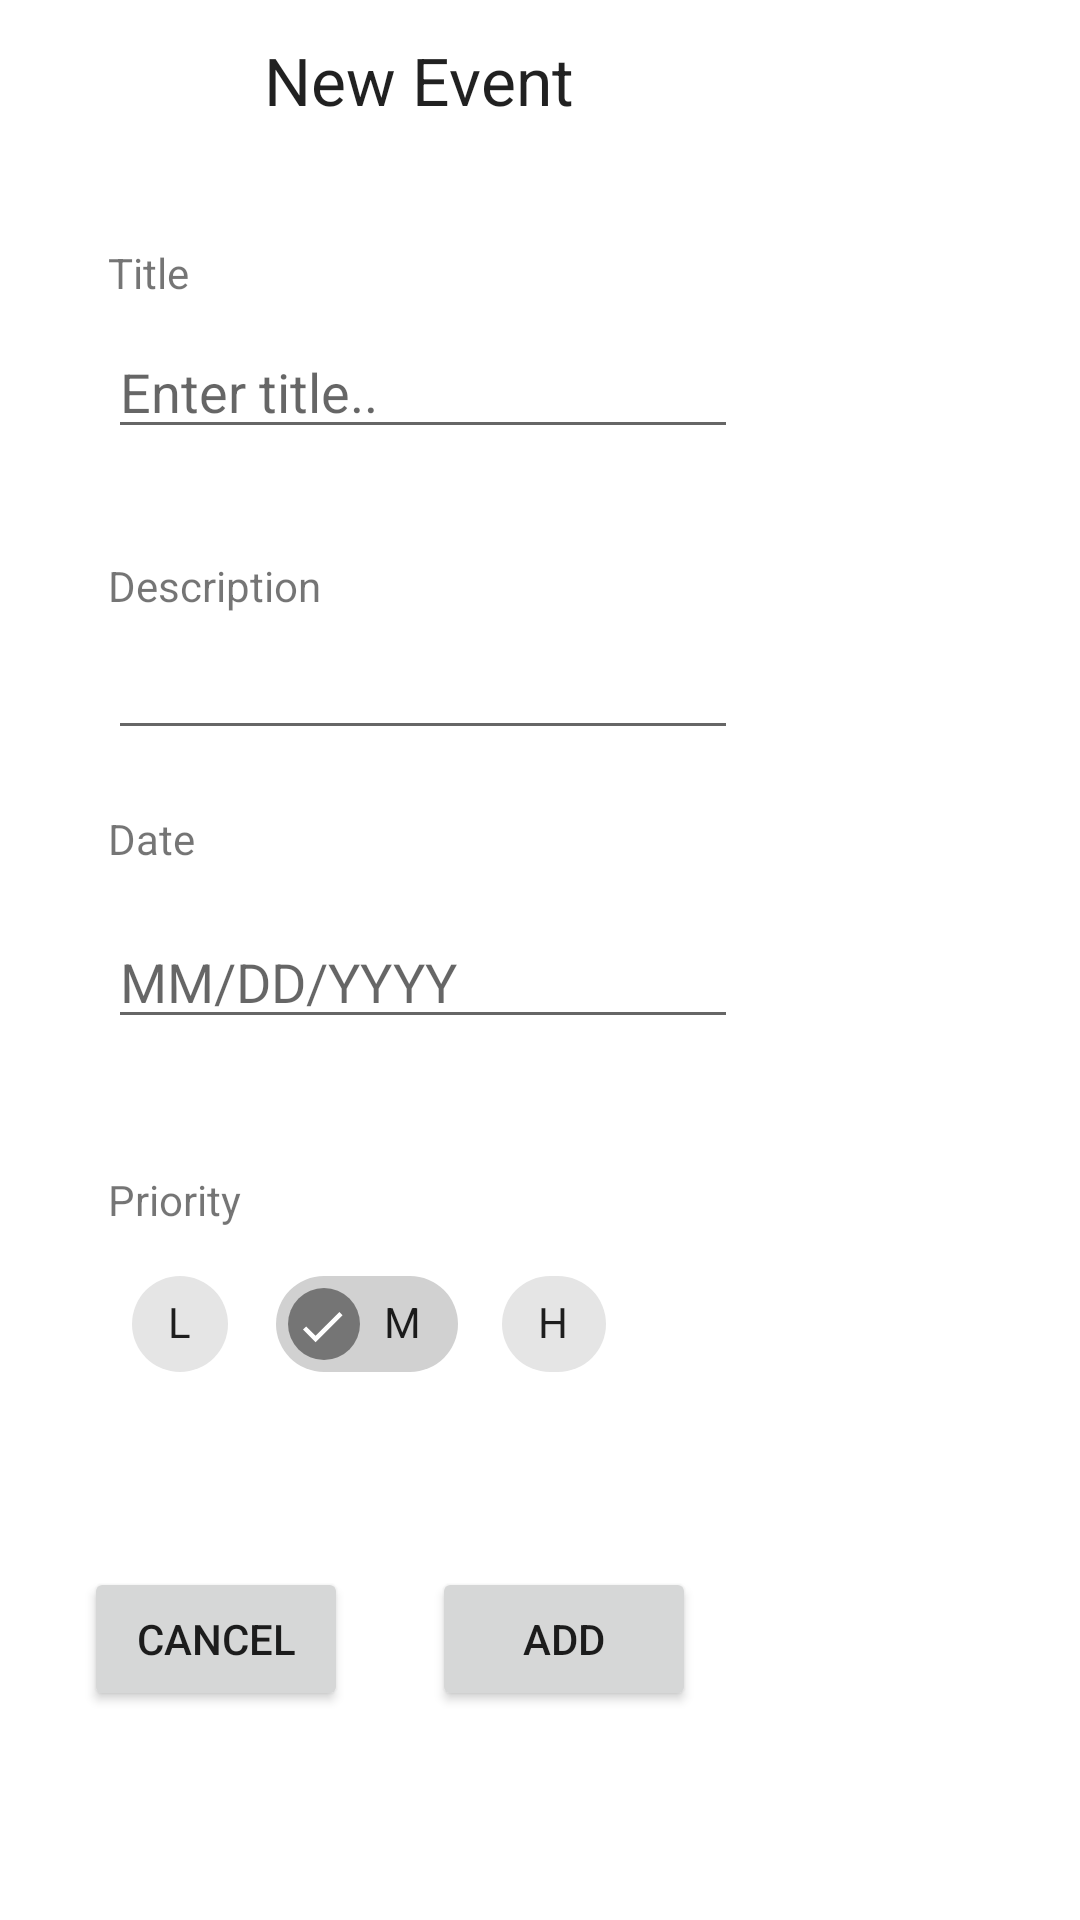

Produce the Android XML layout that renders to this screen, including the resource entries it uses.
<!-- AndroidManifest.xml: application theme Theme.CraigOEventApp -->
<!-- res/layout/fragment_add_event.xml -->
<?xml version="1.0" encoding="utf-8"?>

<androidx.constraintlayout.widget.ConstraintLayout xmlns:android="http://schemas.android.com/apk/res/android"
    xmlns:app="http://schemas.android.com/apk/res-auto"
    xmlns:tools="http://schemas.android.com/tools"
    android:id="@+id/newEventConstraint"
    android:layout_width="380dp"
    android:layout_height="600dp"
    tools:layout_editor_absoluteX="27dp"
    tools:layout_editor_absoluteY="-2dp">


    <TextView
        android:id="@+id/textNewEventLabel"
        style="@style/TextAppearance.AppCompat.Large"
        android:layout_width="wrap_content"
        android:layout_height="wrap_content"
        android:layout_marginStart="88dp"
        android:layout_marginTop="12dp"
        android:text="@string/new_event_label"
        app:layout_constraintStart_toStartOf="parent"
        app:layout_constraintTop_toTopOf="parent" />

    <TextView
        android:id="@+id/textNewEventDateLabel"
        android:layout_width="wrap_content"
        android:layout_height="wrap_content"
        android:layout_marginStart="36dp"
        android:layout_marginTop="20dp"
        android:text="@string/new_event_date_label"
        app:layout_constraintStart_toStartOf="parent"
        app:layout_constraintTop_toBottomOf="@+id/editTextNewEventDesc" />

    <Button
        android:id="@+id/buttonNewEventCancel"
        android:layout_width="wrap_content"
        android:layout_height="wrap_content"
        android:layout_marginStart="28dp"
        android:layout_marginTop="52dp"
        android:text="@string/cancel_button_text"
        android:onClick="onCancelClicked"
        app:layout_constraintStart_toStartOf="parent"
        app:layout_constraintTop_toBottomOf="@+id/chipGroupPriority" />

    <Button
        android:id="@+id/buttonNewEventAdd"
        android:layout_width="wrap_content"
        android:layout_height="wrap_content"
        android:layout_marginStart="28dp"
        android:layout_marginTop="52dp"
        android:text="@string/add_button_text"
        android:onClick="onAddEvent"
        app:layout_constraintStart_toEndOf="@+id/buttonNewEventCancel"
        app:layout_constraintTop_toBottomOf="@+id/chipGroupPriority" />

    <TextView
        android:id="@+id/textNewEventDescLabel"
        android:layout_width="wrap_content"
        android:layout_height="wrap_content"
        android:layout_marginStart="36dp"
        android:layout_marginTop="36dp"
        android:text="@string/new_event_desc_label"
        app:layout_constraintStart_toStartOf="parent"
        app:layout_constraintTop_toBottomOf="@+id/editTextNewEventTitle" />

    <TextView
        android:id="@+id/textNewEventPriorityLabel"
        android:layout_width="wrap_content"
        android:layout_height="wrap_content"
        android:layout_marginStart="36dp"
        android:layout_marginTop="44dp"
        android:text="@string/new_event_priority_label"
        app:layout_constraintStart_toStartOf="parent"
        app:layout_constraintTop_toBottomOf="@+id/editTextDate" />

    <com.google.android.material.chip.ChipGroup
        android:id="@+id/chipGroupPriority"
        android:layout_width="209dp"
        android:layout_height="53dp"
        android:layout_marginStart="36dp"
        android:layout_marginTop="8dp"
        app:layout_constraintStart_toStartOf="parent"
        app:layout_constraintTop_toBottomOf="@+id/textNewEventPriorityLabel">

        <com.google.android.material.chip.Chip
            android:id="@+id/chipPriorityLow"
            android:layout_width="wrap_content"
            android:layout_height="wrap_content"
            android:checkable="true"
            android:text="L"
            tools:layout_editor_absoluteX="39dp"
            tools:layout_editor_absoluteY="405dp" />

        <com.google.android.material.chip.Chip
            android:id="@+id/chipPriorityMed"
            android:layout_width="wrap_content"
            android:layout_height="wrap_content"
            android:checkable="true"
            android:checked="true"
            android:text="M"
            tools:layout_editor_absoluteX="95dp"
            tools:layout_editor_absoluteY="405dp" />

        <com.google.android.material.chip.Chip
            android:id="@+id/chipPriorityHigh"
            android:layout_width="wrap_content"
            android:layout_height="wrap_content"
            android:checkable="true"
            android:text="H"
            tools:layout_editor_absoluteX="151dp"
            tools:layout_editor_absoluteY="405dp" />
    </com.google.android.material.chip.ChipGroup>

    <EditText
        android:id="@+id/editTextDate"
        android:layout_width="wrap_content"
        android:layout_height="wrap_content"
        android:layout_marginStart="36dp"
        android:layout_marginTop="16dp"
        android:ems="10"
        android:inputType="date"
        android:hint="@string/new_event_date_hint"
        app:layout_constraintStart_toStartOf="parent"
        app:layout_constraintTop_toBottomOf="@+id/textNewEventDateLabel" />

    <TextView
        android:id="@+id/textNewEventTitleLabel"
        android:layout_width="wrap_content"
        android:layout_height="wrap_content"
        android:layout_marginStart="36dp"
        android:layout_marginTop="40dp"
        android:text="@string/new_event_title_label"
        app:layout_constraintStart_toStartOf="parent"
        app:layout_constraintTop_toBottomOf="@+id/textNewEventLabel" />

    <EditText
        android:id="@+id/editTextNewEventDesc"
        android:layout_width="wrap_content"
        android:layout_height="wrap_content"
        android:layout_marginStart="36dp"
        android:layout_marginTop="4dp"
        android:ems="10"
        android:inputType="textLongMessage"
        app:layout_constraintStart_toStartOf="parent"
        app:layout_constraintTop_toBottomOf="@+id/textNewEventDescLabel" />

    <EditText
        android:id="@+id/editTextNewEventTitle"
        android:layout_width="wrap_content"
        android:layout_height="wrap_content"
        android:layout_marginStart="36dp"
        android:layout_marginTop="8dp"
        android:ems="10"
        android:hint="@string/new_event_title_hint"
        android:inputType="textPersonName"
        app:layout_constraintStart_toStartOf="parent"
        app:layout_constraintTop_toBottomOf="@+id/textNewEventTitleLabel" />

</androidx.constraintlayout.widget.ConstraintLayout>
<!-- resources referenced by this layout -->
<resources>
  <string name="add_button_text">Add</string>
  <string name="cancel_button_text">Cancel</string>
  <string name="new_event_date_hint">MM/DD/YYYY</string>
  <string name="new_event_date_label">Date</string>
  <string name="new_event_desc_label">Description</string>
  <string name="new_event_label">New Event</string>
  <string name="new_event_priority_label">Priority</string>
  <string name="new_event_title_hint">Enter title..</string>
  <string name="new_event_title_label">Title</string>
  <style name="Theme.CraigOEventApp" parent="Theme.MaterialComponents.DayNight.DarkActionBar">
          
          <item name="colorPrimary">@color/colorPrimaryDark</item>
          <item name="colorPrimaryVariant">@color/colorPrimaryDark</item>
          <item name="colorOnPrimary">@color/white</item>
          
          <item name="colorSecondary">@color/colorAccent</item>
          <item name="colorSecondaryVariant">@color/teal_700</item>
          <item name="colorOnSecondary">@color/black</item>
          
          <item name="android:statusBarColor" tools:targetApi="l">?attr/colorPrimaryVariant</item>
          
      </style>
  <color name="colorPrimaryDark">#97b498</color>
  <color name="white">#FFFFFFFF</color>
  <color name="colorAccent">#00867d</color>
  <color name="teal_700">#FF018786</color>
  <color name="black">#FF000000</color>
</resources>
